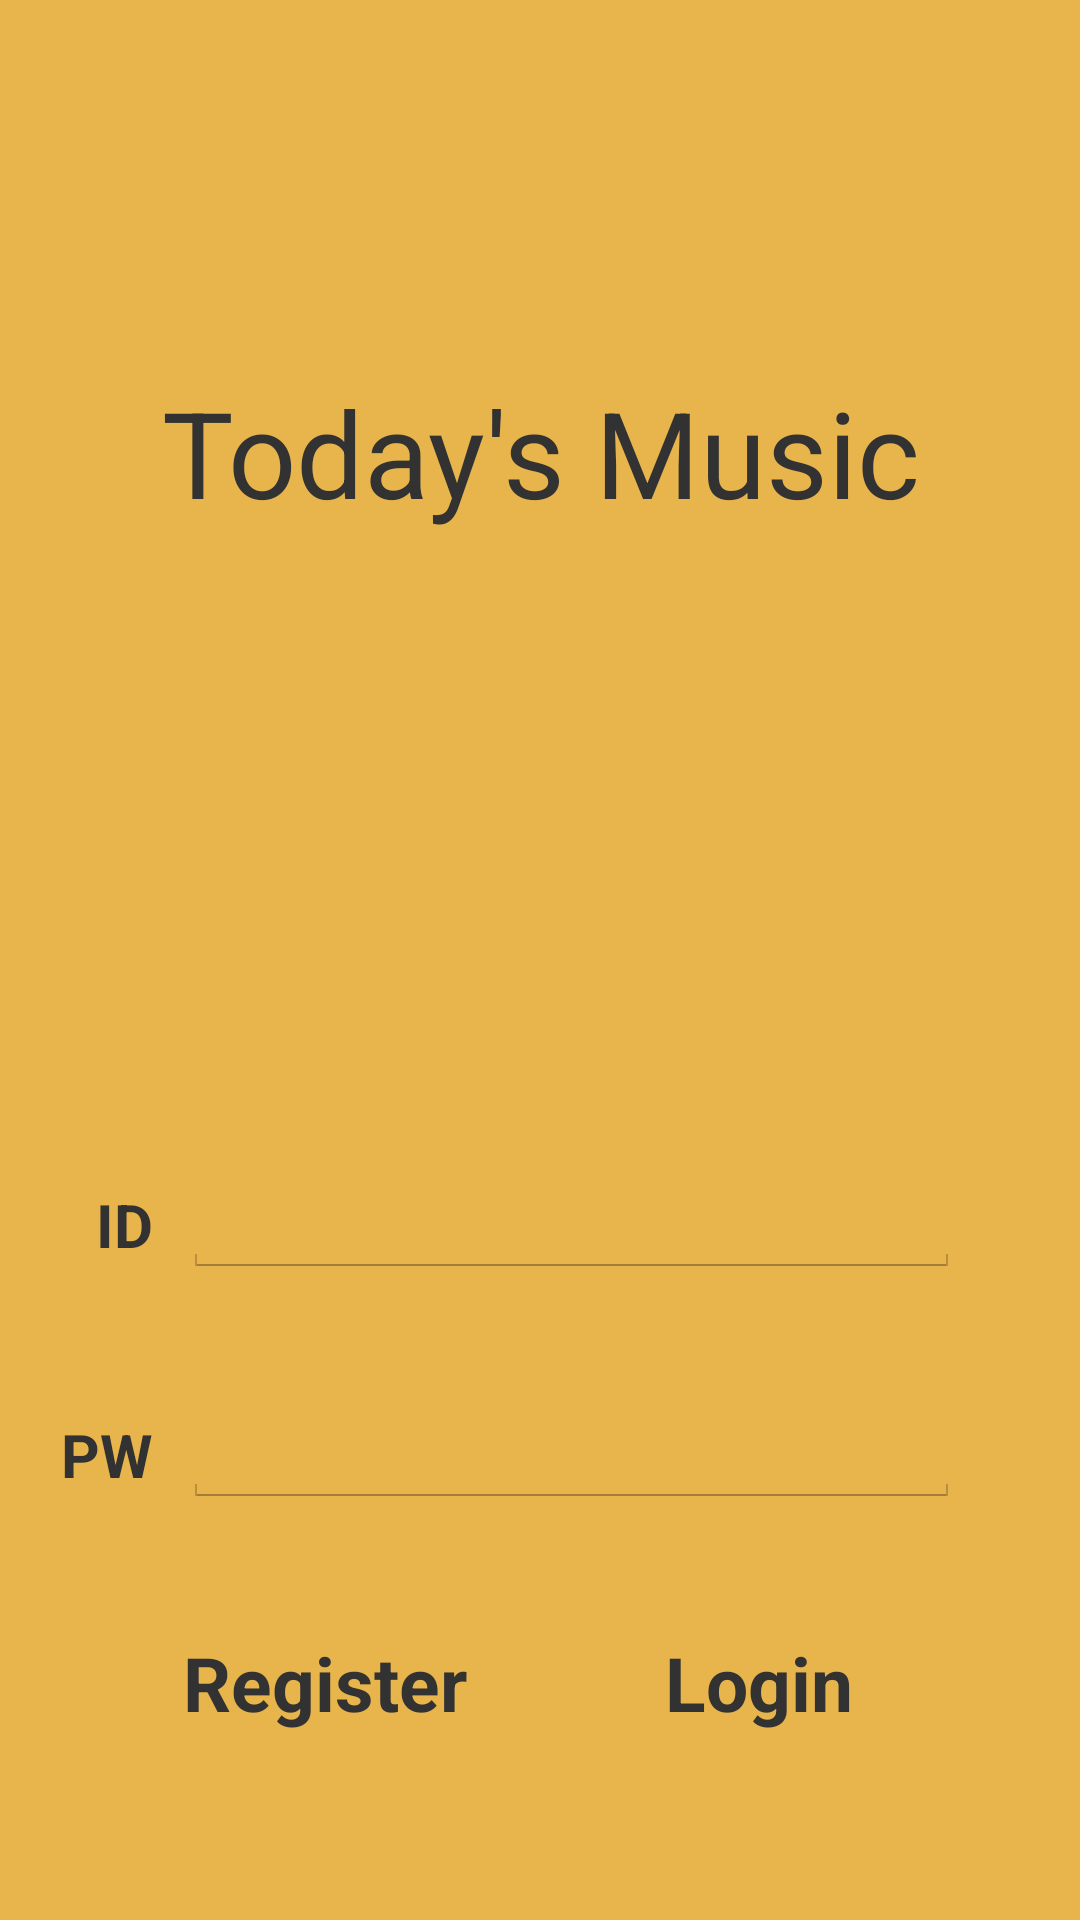

Here is an Android app screen rendered from its layout file. Give the layout XML and the strings, colors and styles it references.
<!-- AndroidManifest.xml: activity theme android:Theme.Holo.Light.NoActionBar -->
<!-- res/layout/activity_loading.xml -->
<?xml version="1.0" encoding="utf-8"?>
<TableLayout xmlns:android="http://schemas.android.com/apk/res/android"
              android:orientation="vertical"
              android:layout_width="match_parent"
              android:layout_height="match_parent"
              android:background="#e8b54d"
              android:weightSum="11"
              android:stretchColumns="*"
              android:id="@+id/layout_loading">

    <TextView
        android:layout_width="wrap_content"
        android:layout_height="wrap_content"
        android:text="Today&apos;s Music"
        android:id="@+id/Label_app"
        android:layout_gravity="center_horizontal"
        android:textSize="40dp"
        android:layout_weight="6"
        android:gravity="center"/>

    <TableRow
        android:layout_width="fill_parent"
        android:layout_height="fill_parent"
        android:layout_weight="1"
        android:weightSum="5">

        <TextView
            android:layout_width="wrap_content"
            android:layout_height="wrap_content"
            android:text="Now Loading"
            android:id="@+id/Label_Loading"
            android:layout_column="1"
            android:layout_span="3"
            android:textSize="20dp"
            android:textStyle="bold"
            android:gravity="center"
            android:layout_gravity="center_vertical"
            android:visibility="invisible"/>
    </TableRow>

    <TableRow
        android:layout_width="fill_parent"
        android:layout_height="wrap_content"
        android:layout_weight="1"
        android:weightSum="5"
        android:visibility="visible"
        android:id="@+id/row_id">

        <TextView
            android:layout_width="match_parent"
            android:layout_height="wrap_content"
            android:text="ID"
            android:id="@+id/Label_ID"
            android:gravity="center|right"
            android:textStyle="bold"
            android:textSize="20dp"
            android:layout_gravity="center_vertical"
            android:layout_column="0"/>

        <EditText
            android:layout_width="fill_parent"
            android:layout_height="wrap_content"
            android:id="@+id/editID"
            android:layout_gravity="center_vertical"
            android:layout_column="1"
            android:layout_span="3"
            android:lines="1"
            android:textSize="15dp"
            android:inputType="textPersonName"
            android:layout_marginLeft="10dp"/>

        <TextView
            android:layout_width="match_parent"
            android:layout_height="wrap_content"
            android:id="@+id/textView2"
            android:gravity="center|right"
            android:textStyle="bold"
            android:textSize="20dp"
            android:layout_gravity="center_vertical"
            android:layout_column="0"
            android:text="ID"
            android:textColor="#e8b54d"/>

    </TableRow>

    <TableRow
        android:layout_width="fill_parent"
        android:layout_height="wrap_content"
        android:layout_weight="1"
        android:weightSum="5"
        android:visibility="visible"
        android:id="@+id/row_pw">

        <TextView
            android:layout_width="match_parent"
            android:layout_height="wrap_content"
            android:text="PW"
            android:id="@+id/Label_PW"
            android:gravity="center|right"
            android:textStyle="bold"
            android:textSize="20dp"
            android:layout_gravity="center_vertical"
            android:layout_column="0"/>

        <EditText
            android:layout_width="fill_parent"
            android:layout_height="wrap_content"
            android:inputType="textPassword"
            android:ems="10"
            android:id="@+id/editPW"
            android:layout_gravity="center_vertical"
            android:layout_column="1"
            android:layout_span="3"
            android:lines="1"
            android:textSize="15dp"
            android:layout_marginLeft="10dp"/>
    </TableRow>

    <TableRow
        android:layout_width="fill_parent"
        android:layout_height="fill_parent"
        android:layout_weight="1"
        android:weightSum="5"
        android:visibility="visible"
        android:id="@+id/row_buttons">

        <TextView
            android:layout_width="fill_parent"
            android:layout_height="wrap_content"
            android:text="Register"
            android:id="@+id/Button_Register"
            android:layout_column="1"
            android:layout_gravity="center"
            android:textStyle="bold"
            android:textSize="25dp"
            android:onClick="onClick"
            android:clickable="true"/>

        <TextView
            android:layout_width="fill_parent"
            android:layout_height="wrap_content"
            android:text="    Login    "
            android:id="@+id/Button_Login"
            android:layout_column="3"
            android:layout_gravity="center"
            android:textStyle="bold"
            android:textSize="25dp"
            android:gravity="center"
            android:onClick="onClick"
            android:clickable="true"/>

    </TableRow>

    <TableRow
        android:layout_width="fill_parent"
        android:layout_height="fill_parent"
        android:layout_weight="1"
        android:weightSum="5">
    </TableRow>

</TableLayout>
<!-- resources referenced by this layout -->
<resources>

</resources>
